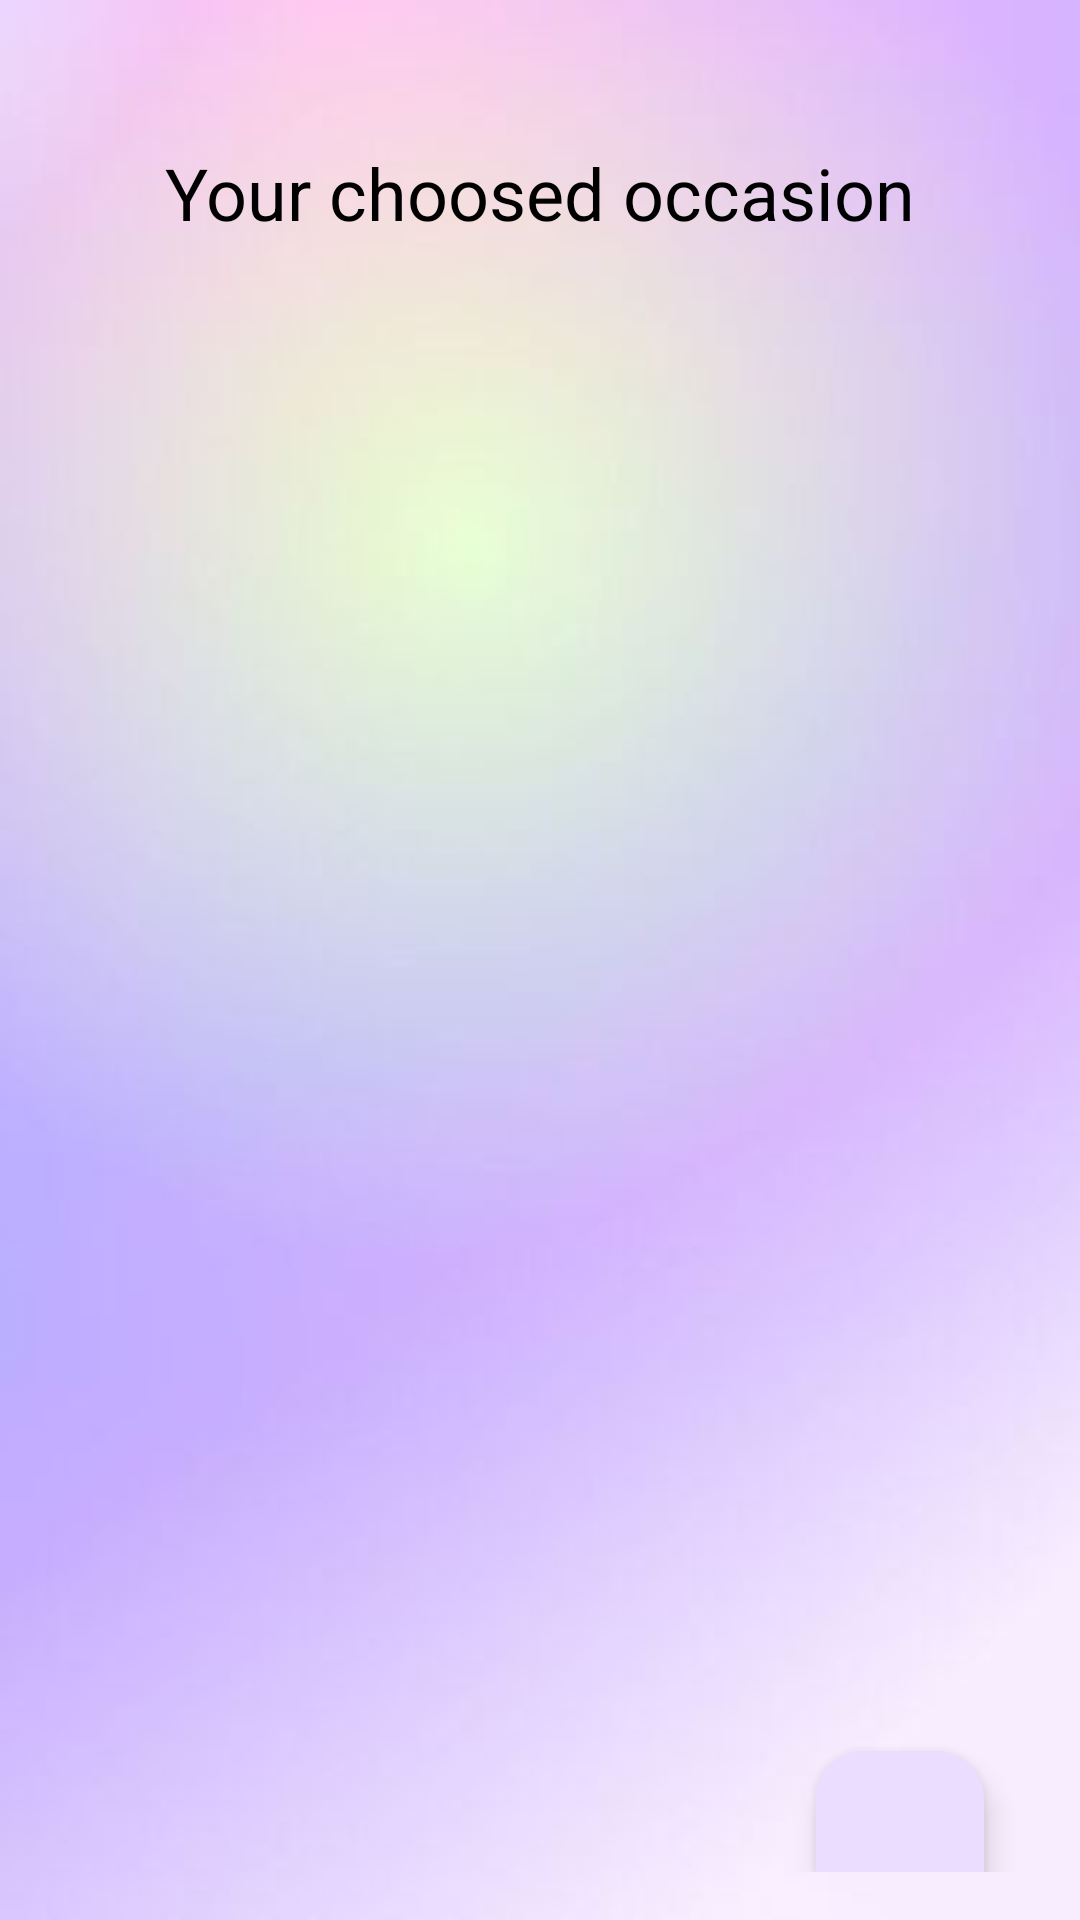

Reconstruct the res/layout file that produces this screen, plus the resources it refers to.
<!-- AndroidManifest.xml: application theme Theme.MatchMakeover -->
<!-- res/layout/activity_user_page5.xml -->
<androidx.constraintlayout.widget.ConstraintLayout xmlns:android="http://schemas.android.com/apk/res/android"
    xmlns:app="http://schemas.android.com/apk/res-auto"
    xmlns:tools="http://schemas.android.com/tools"
    android:layout_width="match_parent"
    android:layout_height="match_parent"
    android:background="@drawable/background"
    android:padding="16dp"
    tools:context=".UserPageFive">

    <TextView
        android:id="@+id/headerText"
        android:layout_width="wrap_content"
        android:layout_height="61dp"
        android:layout_marginTop="32dp"
        android:paddingBottom="16dp"
        android:text="Your choosed occasion"
        android:textColor="#000000"
        android:textSize="24sp"
        app:layout_constraintEnd_toEndOf="parent"
        app:layout_constraintStart_toStartOf="parent"
        app:layout_constraintTop_toTopOf="parent" />

    <androidx.recyclerview.widget.RecyclerView
        android:id="@+id/recyclerView"
        android:layout_width="1051dp"
        android:layout_height="490dp"
        android:clipToPadding="false"
        android:padding="8dp"
        android:scrollbars="vertical"
        app:layout_constraintBottom_toTopOf="@id/floatingActionButton2"
        app:layout_constraintEnd_toEndOf="parent"
        app:layout_constraintHorizontal_bias="0.051"
        app:layout_constraintStart_toStartOf="parent"
        app:layout_constraintTop_toBottomOf="@id/headerText" />

    <com.google.android.material.floatingactionbutton.FloatingActionButton
        android:id="@+id/floatingActionButton2"
        android:layout_width="wrap_content"
        android:layout_height="wrap_content"
        android:layout_margin="16dp"
        android:contentDescription="TODO"
        app:layout_constraintBottom_toBottomOf="parent"
        app:layout_constraintEnd_toEndOf="parent"
        app:layout_constraintHorizontal_bias="1.0"
        app:layout_constraintStart_toStartOf="parent"
        app:layout_constraintTop_toBottomOf="@id/recyclerView"
        app:srcCompat="@drawable/baseline_arrow_forward_24" />
</androidx.constraintlayout.widget.ConstraintLayout>
<!-- resources referenced by this layout -->
<resources>
  <!-- drawable background: png bitmap (drawable, 92322 bytes) -->
  <style name="Theme.MatchMakeover" parent="Base.Theme.MatchMakeover" />
  <style name="Base.Theme.MatchMakeover" parent="Theme.Material3.DayNight.NoActionBar">
          
          
      </style>
</resources>
